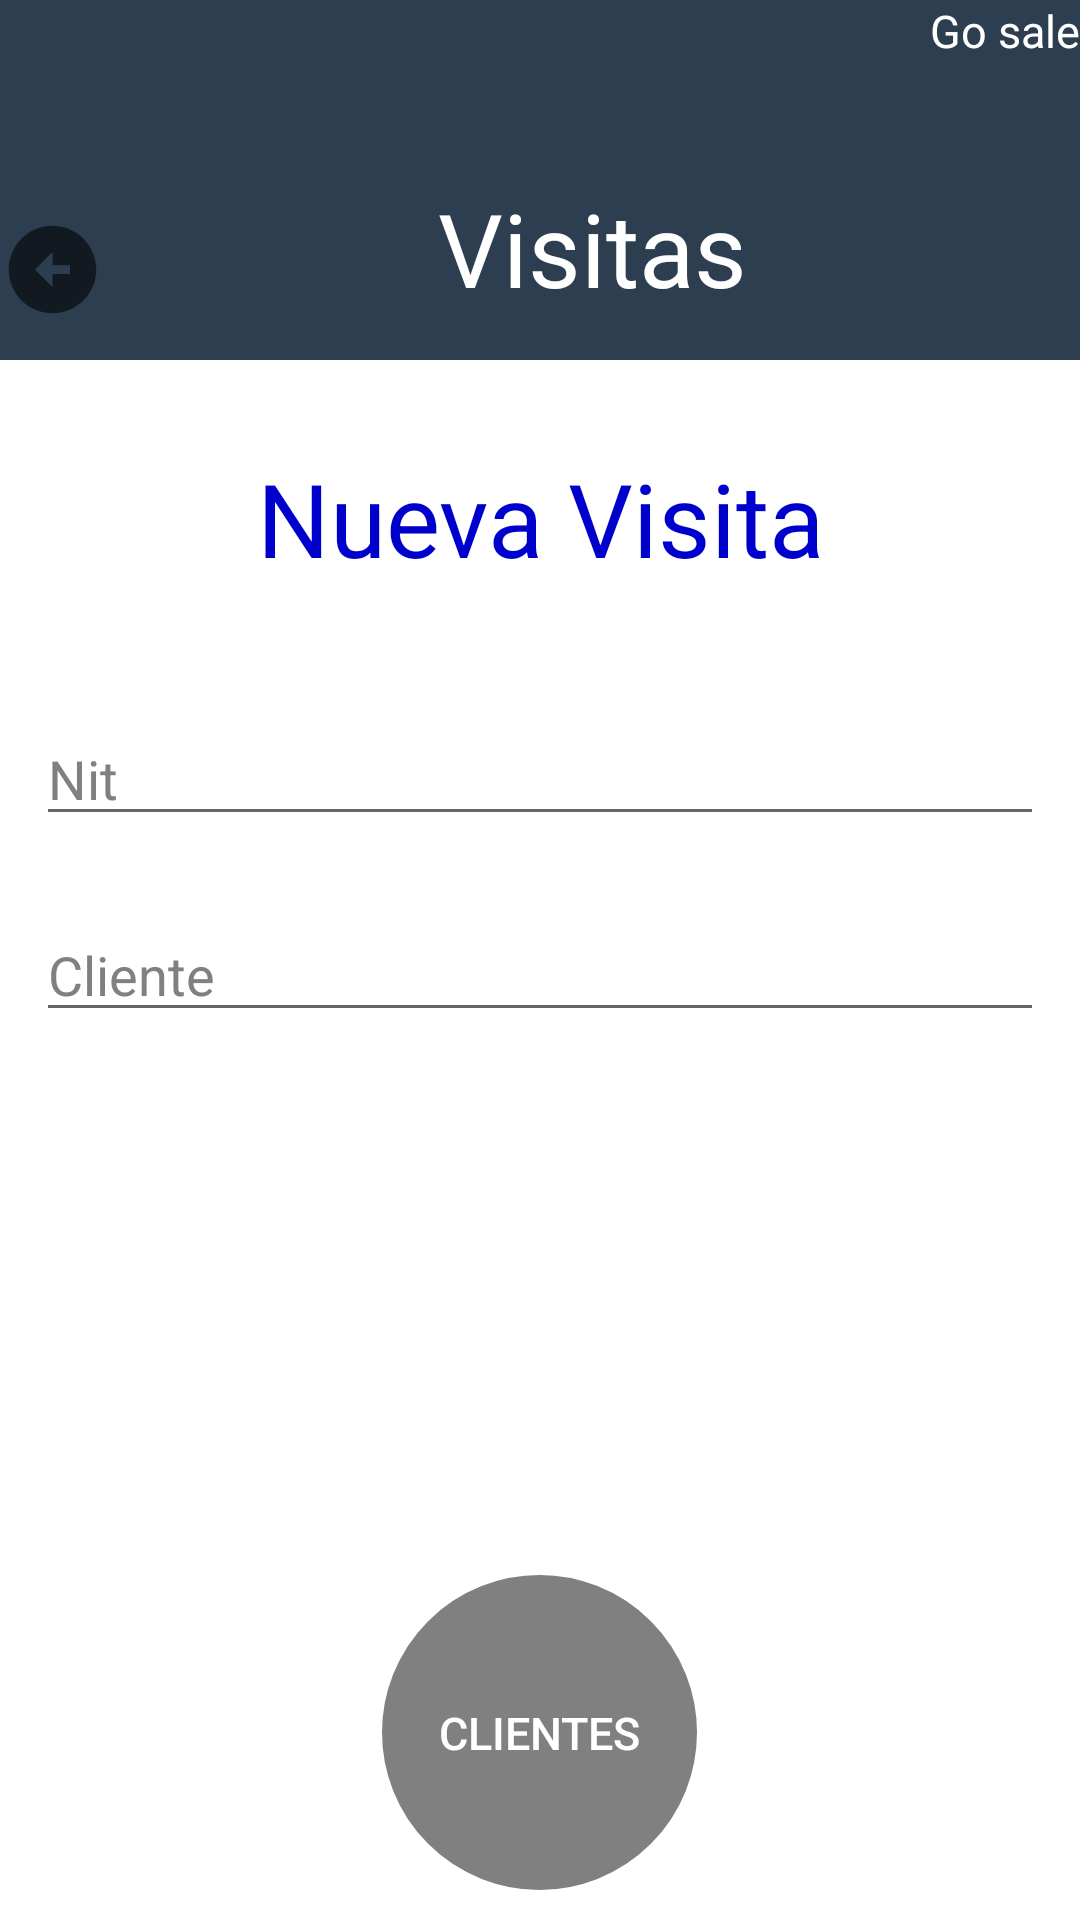

Here is an Android app screen rendered from its layout file. Give the layout XML and the strings, colors and styles it references.
<!-- AndroidManifest.xml: application theme AppTheme -->
<!-- res/layout/activity_vista.xml -->
<?xml version="1.0" encoding="utf-8"?>
<LinearLayout xmlns:android="http://schemas.android.com/apk/res/android"
    xmlns:app="http://schemas.android.com/apk/res-auto"
    xmlns:tools="http://schemas.android.com/tools"
    android:layout_width="match_parent"
    android:layout_height="match_parent"
    android:background="@color/white"
    android:orientation="vertical"
    tools:context=".Activity_vista">

    <TextView
        style="@style/text_inicio_vista"
        android:text="Go sale"
        android:textAlignment="viewEnd"
        android:textSize="15sp" />

    <TextView
        style="@style/text_inicio_vista"
        android:drawableStart="@drawable/vector_before"
        android:text="Visitas"
        android:textAlignment="center"
        android:textSize="34sp" />

    <Space
        android:layout_width="match_parent"
        android:layout_height="30dp"/>

    <TextView
        android:id="@+id/textView2"
        android:layout_width="match_parent"
        android:layout_height="wrap_content"
        android:backgroundTint="@color/white"
        android:text="Nueva Visita"
        android:textAlignment="center"
        android:textColor="@color/MediumBlue"
        android:textSize="34sp" />
    <Space
        android:layout_width="match_parent"
        android:layout_height="30dp"/>

    <EditText
        android:layout_width="match_parent"
        android:layout_height="wrap_content"
        android:layout_margin="12dp"
        android:ems="10"
        android:hint="Nit"
        android:inputType="textPersonName"
        android:textColor="@color/black"
        android:textColorHighlight="@color/Gray"
        android:textColorHint="@color/Gray" />

    <EditText
        android:layout_width="match_parent"
        android:layout_height="wrap_content"
        android:layout_margin="12dp"
        android:ems="10"
        android:hint="Cliente"
        android:inputType="textPersonName"
        android:textColor="@color/black"
        android:textColorHighlight="@color/Gray"
        android:textColorHint="@color/Gray" />
    <Space
        android:layout_width="match_parent"
        android:layout_height="0dp"
        android:layout_weight="1"/>

    <Button
        style="@style/ClienteButtonRoundStyle"
        android:id="@+id/btnCliente"
        android:layout_gravity="center"
        android:layout_marginBottom="15dp"/>
</LinearLayout>
<!-- resources referenced by this layout -->
<resources>
  <color name="Gray">#808080</color>
  <color name="MediumBlue">#0000CD</color>
  <color name="black">#FF000000</color>
  <color name="white">#FFFFFFFF</color>
  <!-- drawable vector_before (drawable) -->
  <vector xmlns:android="http://schemas.android.com/apk/res/android"
      android:width="35dp"
      android:height="35dp"
      android:viewportWidth="24"
      android:viewportHeight="24"
      android:tint="?attr/colorControlNormal">
    <path
        android:fillColor="@color/MediumBlue"
        android:pathData="M2,12c0,5.52 4.48,10 10,10s10,-4.48 10,-10c0,-5.52 -4.48,-10 -10,-10C6.48,2 2,6.48 2,12zM12,11l4,0v2l-4,0l0,3l-4,-4l4,-4L12,11z"/>
  </vector>
  <style name="ClienteButtonRoundStyle">
          <item name="android:layout_width">wrap_content</item>
          <item name="android:layout_height">wrap_content</item>
          <item name="android:layout_margin">10dp</item>
          <item name="android:textSize">15sp</item>
          <item name="android:background">@drawable/button_round</item>
          <item name="android:textColor">@color/white</item>
          <item name="android:backgroundTint">@color/Gray</item>
          <item name="android:text">@string/txtClientes</item>
      </style>
  <style name="text_inicio_vista">
          <item name="android:layout_width">match_parent</item>
          <item name="android:layout_height">60dp</item>
          <item name="android:textSize">15sp</item>
          <item name="android:textAlignment">viewEnd</item>
          <item name="android:background">@color/colorThemePrimary</item>
          <item name="android:textColor">@color/white</item>
      </style>
  
      //diseño del splashcreen
  <style name="AppTheme" parent="Theme.AppCompat.Light.NoActionBar">
          <item name="colorPrimary">@color/colorThemePrimary</item>
          <item name="colorPrimaryDark">@color/colorThemeSecondary</item>
          <item name="colorAccent">@color/colorThemeSuccess</item>
  
      </style>
  <!-- drawable button_round (drawable) -->
  <?xml version="1.0" encoding="utf-8"?>
  <shape xmlns:android="http://schemas.android.com/apk/res/android"
      android:shape="oval">
  
      <stroke android:width="2dp"/>
      <size android:width="105dp"
          android:height="105dp"/>
  
  </shape>
  <string name="txtClientes">Clientes</string>
  <color name="colorThemePrimary">#2C3E50</color>
  <color name="colorThemeSecondary">#6F7D7E</color>
  <color name="colorThemeSuccess">#18BC9C</color>
</resources>
